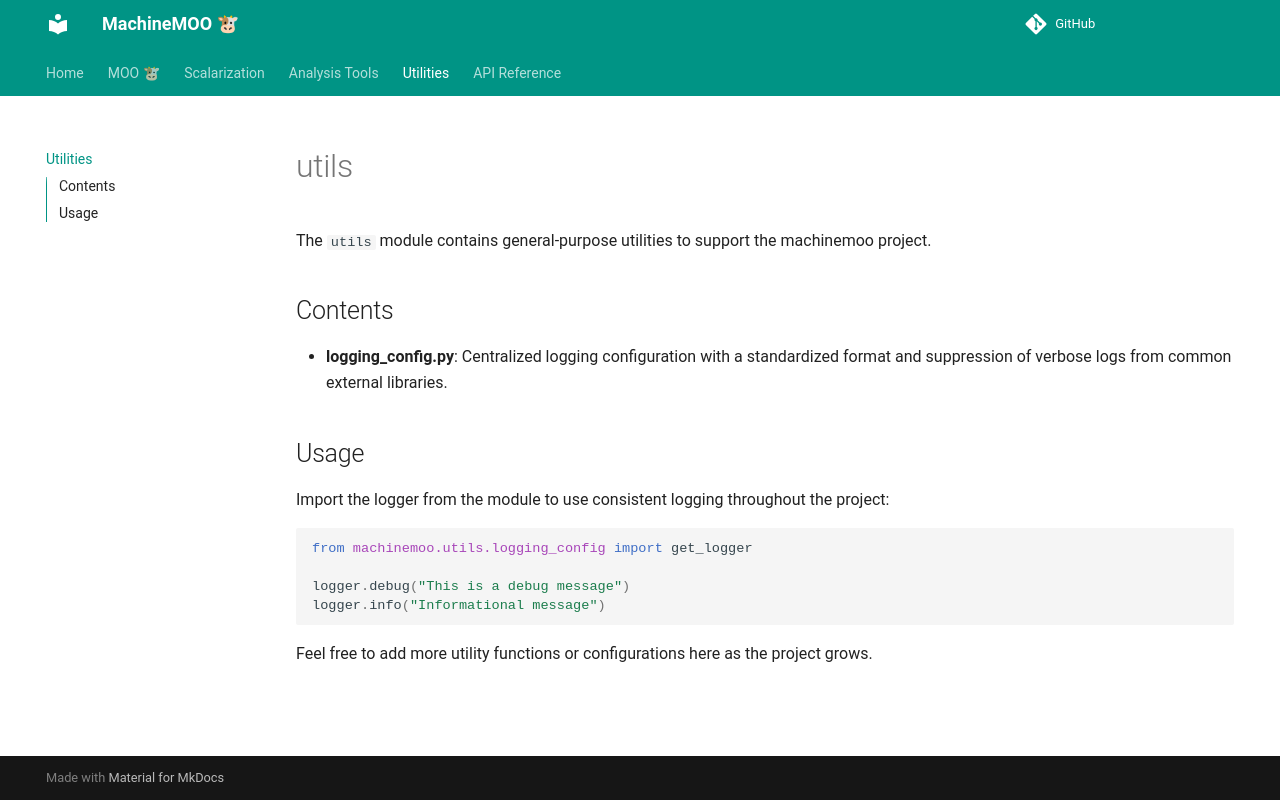

repository: alinecavalca/machinemoo · page: utils/index.html · generator: mkdocs

# utils

The `utils` module contains general-purpose utilities to support the machinemoo project. 

## Contents

- **logging_config.py**: Centralized logging configuration with a standardized format and suppression of verbose logs from common external libraries.

## Usage

Import the logger from the module to use consistent logging throughout the project:

```python
from machinemoo.utils.logging_config import get_logger

logger.debug("This is a debug message")
logger.info("Informational message")
```

Feel free to add more utility functions or configurations here as the project grows.
